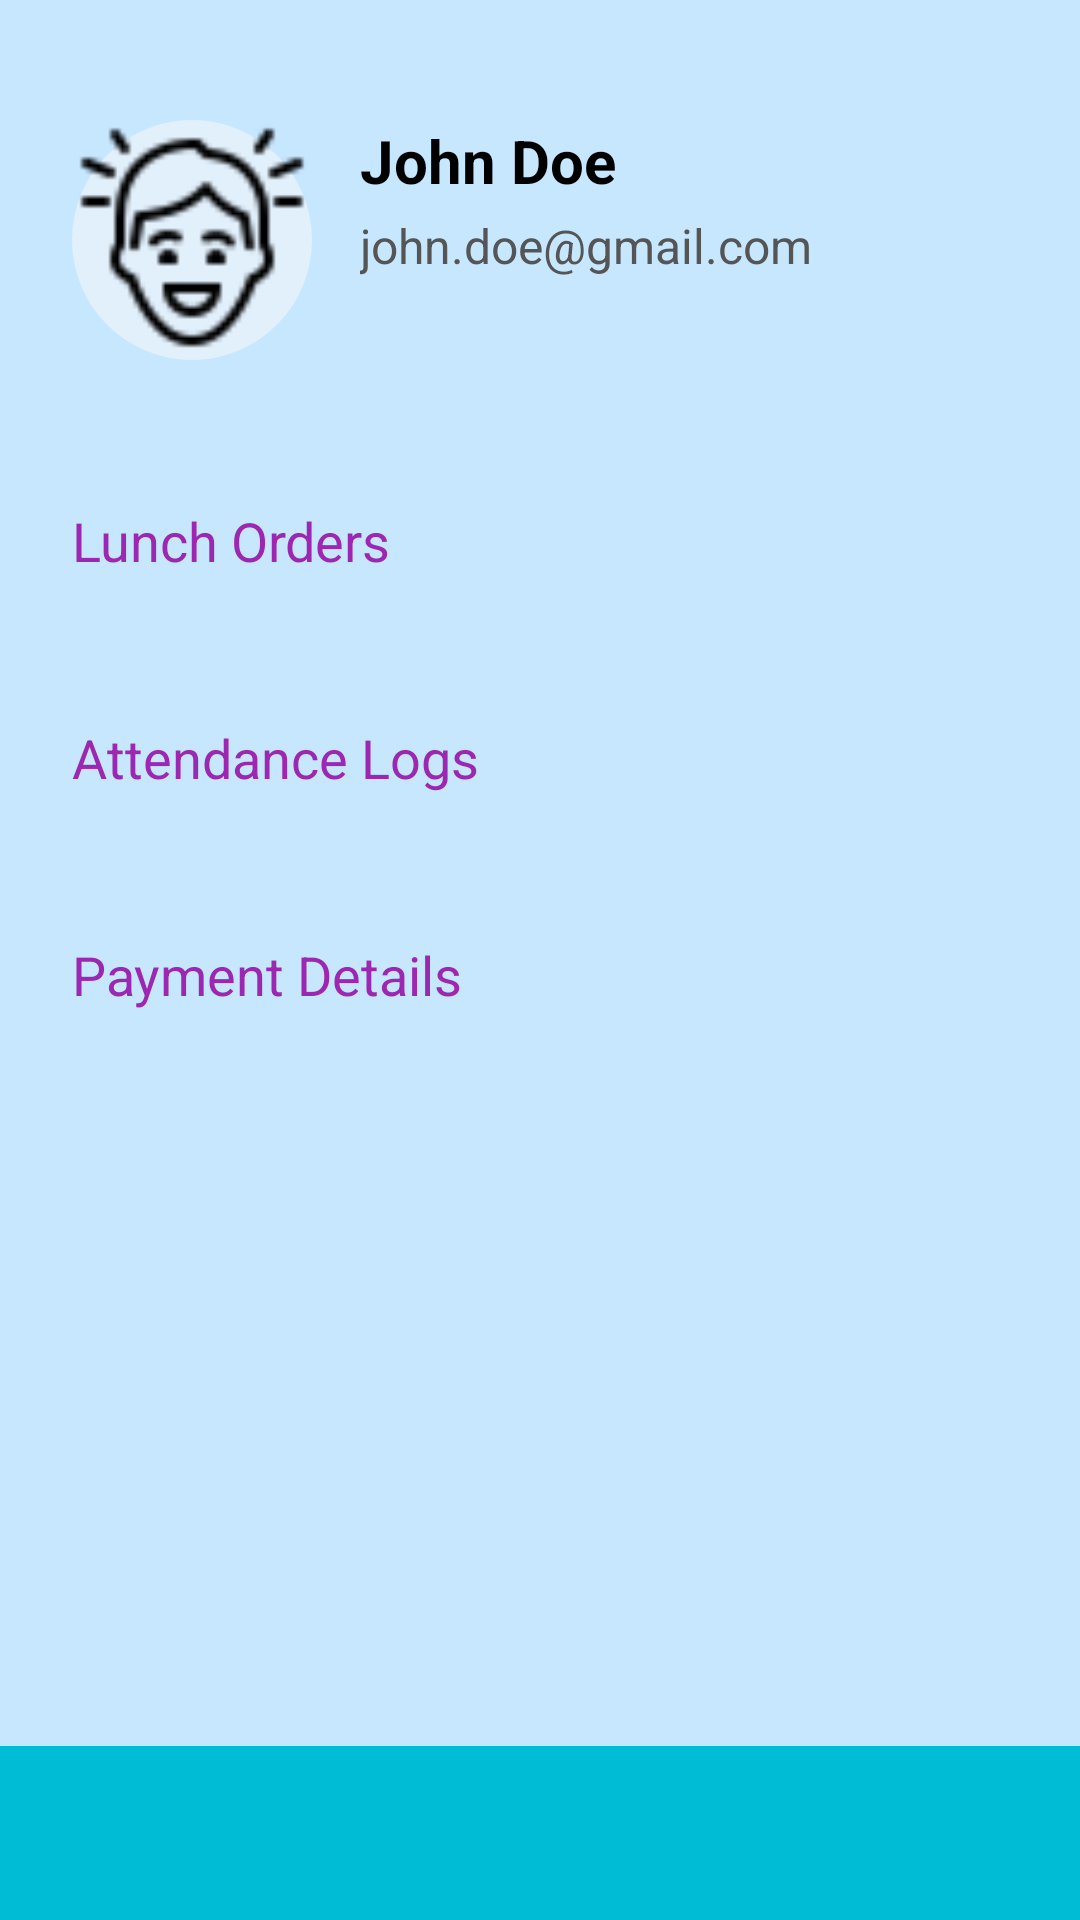

The Android layout XML behind this screen, and the referenced resources:
<!-- AndroidManifest.xml: application theme Theme.NurtureNest -->
<!-- res/layout/activity_profile.xml -->
<androidx.constraintlayout.widget.ConstraintLayout
    xmlns:android="http://schemas.android.com/apk/res/android"
    xmlns:app="http://schemas.android.com/apk/res-auto"
    android:layout_width="match_parent"
    android:layout_height="match_parent"
    android:background="@drawable/reg">

    
    <ImageView
        android:id="@+id/ivProfilePic"
        android:layout_width="80dp"
        android:layout_height="80dp"
        android:src="@drawable/ic_user"
        android:scaleType="centerCrop"
        android:background="@drawable/circle_shape"
        android:layout_marginTop="40dp"
        android:layout_marginStart="24dp"
        app:layout_constraintTop_toTopOf="parent"
        app:layout_constraintStart_toStartOf="parent"/>

    <TextView
        android:id="@+id/tvUserName"
        android:layout_width="0dp"
        android:layout_height="wrap_content"
        android:text="John Doe"
        android:textSize="20sp"
        android:textStyle="bold"
        android:textColor="#000000"
        android:layout_marginStart="16dp"
        app:layout_constraintStart_toEndOf="@id/ivProfilePic"
        app:layout_constraintTop_toTopOf="@id/ivProfilePic"
        app:layout_constraintEnd_toEndOf="parent"/>

    <TextView
        android:id="@+id/tvUserEmail"
        android:layout_width="0dp"
        android:layout_height="wrap_content"
        android:text="john.doe@gmail.com"
        android:textSize="16sp"
        android:textColor="#555555"
        android:layout_marginStart="16dp"
        android:layout_marginTop="4dp"
        app:layout_constraintStart_toEndOf="@id/ivProfilePic"
        app:layout_constraintTop_toBottomOf="@id/tvUserName"
        app:layout_constraintEnd_toEndOf="parent"/>

    
    <TextView
        android:id="@+id/tvLunchOrders"
        android:layout_width="0dp"
        android:layout_height="wrap_content"
        android:text="Lunch Orders"
        android:textSize="18sp"
        android:textColor="#9C27B0"
        android:clickable="true"
        android:focusable="true"
        android:paddingVertical="16dp"
        android:background="?attr/selectableItemBackground"
        android:layout_marginTop="32dp"
        android:layout_marginStart="24dp"
        android:layout_marginEnd="24dp"
        app:layout_constraintTop_toBottomOf="@id/ivProfilePic"
        app:layout_constraintStart_toStartOf="parent"
        app:layout_constraintEnd_toEndOf="parent"/>

    <TextView
        android:id="@+id/tvAttendanceLogs"
        android:layout_width="0dp"
        android:layout_height="wrap_content"
        android:text="Attendance Logs"
        android:textSize="18sp"
        android:textColor="#9C27B0"
        android:clickable="true"
        android:focusable="true"
        android:paddingVertical="16dp"
        android:background="?attr/selectableItemBackground"
        android:layout_marginTop="16dp"
        android:layout_marginStart="24dp"
        android:layout_marginEnd="24dp"
        app:layout_constraintTop_toBottomOf="@id/tvLunchOrders"
        app:layout_constraintStart_toStartOf="parent"
        app:layout_constraintEnd_toEndOf="parent"/>

    <TextView
        android:id="@+id/tvPaymentDetails"
        android:layout_width="0dp"
        android:layout_height="wrap_content"
        android:text="Payment Details"
        android:textSize="18sp"
        android:textColor="#9C27B0"
        android:clickable="true"
        android:focusable="true"
        android:paddingVertical="16dp"
        android:background="?attr/selectableItemBackground"
        android:layout_marginTop="16dp"
        android:layout_marginStart="24dp"
        android:layout_marginEnd="24dp"
        app:layout_constraintTop_toBottomOf="@id/tvAttendanceLogs"
        app:layout_constraintStart_toStartOf="parent"
        app:layout_constraintEnd_toEndOf="parent"/>

    
    <androidx.constraintlayout.widget.ConstraintLayout
        android:id="@+id/bottom_bar"
        android:layout_width="0dp"
        android:layout_height="58dp"
        android:background="#00BCD4"
        app:layout_constraintStart_toStartOf="parent"
        app:layout_constraintEnd_toEndOf="parent"
        app:layout_constraintBottom_toBottomOf="parent"/>

</androidx.constraintlayout.widget.ConstraintLayout>
<!-- resources referenced by this layout -->
<resources>
  <!-- drawable circle_shape (drawable) -->
  <shape xmlns:android="http://schemas.android.com/apk/res/android"
      android:shape="oval">
      <solid android:color="#80FDF9F9"/>
  </shape>
  <!-- drawable ic_user: png bitmap (drawable, 1332 bytes) -->
  <style name="Theme.NurtureNest" parent="Theme.MaterialComponents.DayNight.NoActionBar">
          <item name="colorPrimary">#0A2B5D</item>
          <item name="colorOnPrimary">#FFFFFF</item>
          <item name="colorSurface">#000000</item>
          <item name="colorOnSurface">#FFFFFF</item>
          <item name="colorBackground">#C7E7FF</item>
          <item name="colorOnBackground">#1A1A1A</item>
          <item name="android:windowBackground">#C7E7FF</item>
          <item name="TextColor">#000000</item>
      </style>
</resources>
